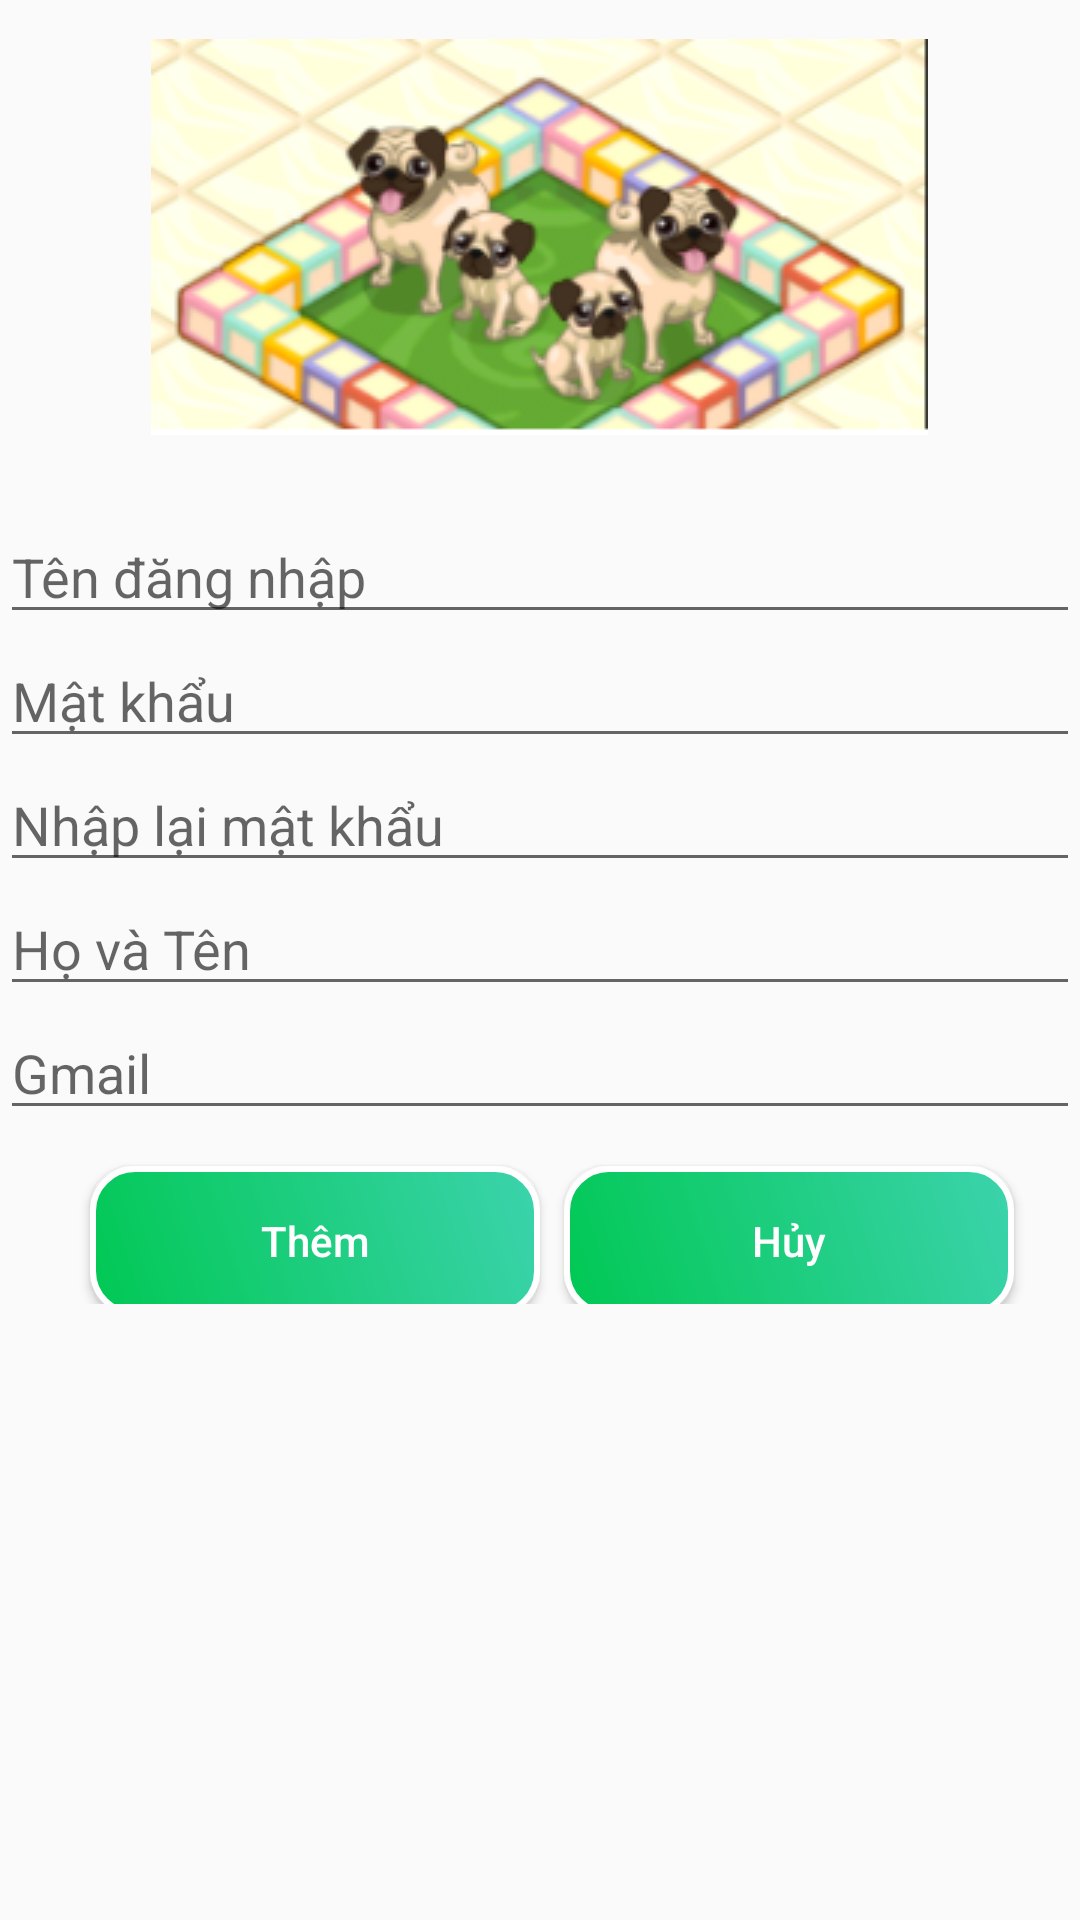

Here is an Android app screen rendered from its layout file. Give the layout XML and the strings, colors and styles it references.
<!-- AndroidManifest.xml: application theme AppTheme -->
<!-- res/layout/activity_add_user.xml -->
<?xml version="1.0" encoding="utf-8"?>
<LinearLayout xmlns:android="http://schemas.android.com/apk/res/android"
    xmlns:app="http://schemas.android.com/apk/res-auto"
    xmlns:tools="http://schemas.android.com/tools"
    android:layout_width="match_parent"
    android:layout_height="match_parent"
    android:orientation="vertical"
    tools:context=".ui.AddUserActivity">

    <ImageView
        android:layout_gravity="center"
        android:padding="5dp"
        android:layout_width="wrap_content"
        android:layout_height="wrap_content"
        android:layout_marginEnd="8dp"
        android:layout_marginStart="8dp"
        android:layout_marginTop="8dp"
        android:src="@drawable/adduser" />

    <EditText
        android:id="@+id/edUserName"
        android:layout_width="match_parent"
        android:layout_height="wrap_content"
        android:layout_marginTop="20dp"
        android:hint="Tên đăng nhập"
        android:textColor="#F000"
        tools:layout_editor_absoluteX="0dp"
        tools:layout_editor_absoluteY="395dp" />

    <EditText
        android:id="@+id/edPassWord"
        android:layout_width="match_parent"
        android:layout_height="wrap_content"
        android:hint="Mật khẩu"
        android:inputType="textPassword"
        android:textColor="#F000"
        tools:layout_editor_absoluteX="16dp"
        tools:layout_editor_absoluteY="336dp" />

    <EditText
        android:id="@+id/edRePassword"
        android:layout_width="match_parent"
        android:layout_height="wrap_content"
        android:hint="Nhập lại mật khẩu"
        android:inputType="textPassword"
        android:textColor="#F000"
        tools:layout_editor_absoluteX="0dp"
        tools:layout_editor_absoluteY="279dp" />

    <EditText
        android:id="@+id/edName"
        android:layout_width="match_parent"
        android:layout_height="wrap_content"
        android:hint="Họ và Tên"
        tools:layout_editor_absoluteX="0dp"
        tools:layout_editor_absoluteY="221dp" />

    <EditText
        android:id="@+id/edGmail"
        android:layout_width="match_parent"
        android:layout_height="wrap_content"
        android:textColor="#F000"
        android:hint="Gmail" />

    <LinearLayout
        android:layout_width="match_parent"
        android:gravity="center"
        android:layout_marginBottom="10dp"
        android:orientation="horizontal"
        android:layout_height="wrap_content">
    <Button
        android:id="@+id/btnAddUser"
        android:layout_width="wrap_content"
        android:layout_height="wrap_content"
        android:layout_marginTop="8dp"
        android:padding="5dp"
        android:layout_marginLeft="8dp"
        android:background="@drawable/backgroud_procces"
        android:text="Thêm"
        android:textAllCaps="false"
        android:textColor="@color/textcolor1" />

    <Button
        android:id="@+id/btnCancel"
        android:layout_width="wrap_content"
        android:layout_marginTop="8dp"
        android:layout_marginLeft="8dp"
        android:padding="5dp"
        android:layout_height="wrap_content"
        android:background="@drawable/backgroud_procces"
        android:text="Hủy"
        android:textAllCaps="false"
        android:textColor="@color/textcolor1"
        app:layout_constraintEnd_toEndOf="parent"
        app:layout_constraintStart_toEndOf="@+id/btnAddUser"
        tools:layout_editor_absoluteY="472dp" />
    </LinearLayout>
</LinearLayout>
<!-- resources referenced by this layout -->
<resources>
  <color name="textcolor1">#ffffff</color>
  <!-- drawable adduser: png bitmap (drawable, 62035 bytes) -->
  <!-- drawable backgroud_procces (drawable) -->
  <?xml version="1.0" encoding="utf-8"?>
  <shape xmlns:android="http://schemas.android.com/apk/res/android" android:shape="rectangle" >
      <corners
          android:radius="14dp"
          />
      <gradient
          android:angle="45"
          android:centerX="35%"
          android:startColor="@color/colorPrimary"
          android:endColor="#3CD3AD"
          android:type="linear"
          />
      <padding
          android:left="0dp"
          android:top="0dp"
          android:right="0dp"
          android:bottom="0dp"
          />
      <size
          android:width="150dp"
          android:height="50dp"
          />
      <stroke
          android:width="2dp"
          android:color="#ffffff"
          />
  </shape>
  <style name="AppTheme" parent="Theme.AppCompat.Light.DarkActionBar">
          
          <item name="colorPrimary">@color/colorPrimary</item>
          <item name="colorPrimaryDark">@color/colorPrimaryDark</item>
          <item name="colorAccent">@color/colorAccent</item>
      </style>
  <color name="colorPrimary">#00c853</color>
  <color name="colorPrimaryDark">#009624</color>
  <color name="colorAccent">#00c853</color>
</resources>
